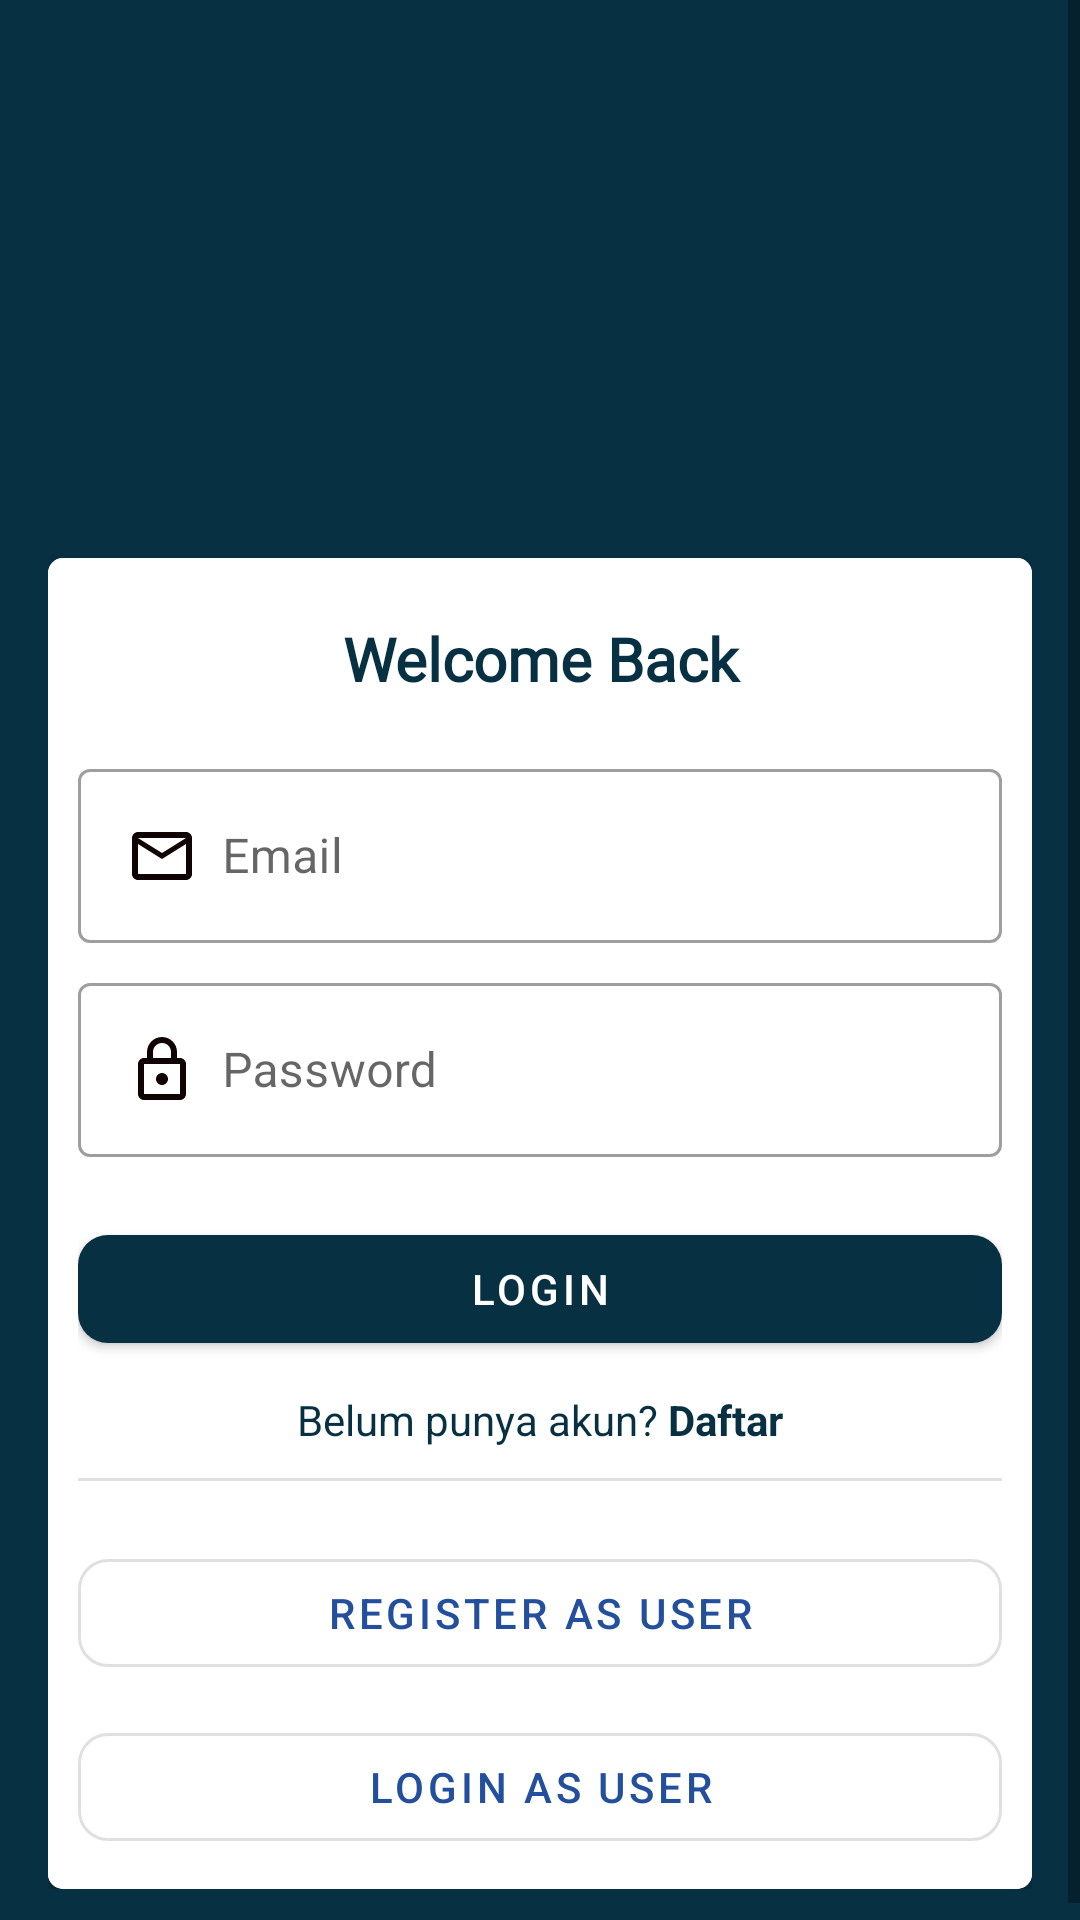

Write the Android layout XML for this screen, with the resource values it uses.
<!-- AndroidManifest.xml: activity theme loginregister -->
<!-- res/layout/activity_login_admin.xml -->
<?xml version="1.0" encoding="utf-8"?>
<ScrollView xmlns:android="http://schemas.android.com/apk/res/android"
    xmlns:app="http://schemas.android.com/apk/res-auto"
    xmlns:tools="http://schemas.android.com/tools"
    android:layout_width="match_parent"
    android:layout_height="match_parent"
    android:background="#073042"
    >

    <LinearLayout
        android:layout_width="match_parent"
        android:layout_height="wrap_content"
        android:orientation="vertical"
        android:padding="16dp">

        <ImageView
            android:layout_width="match_parent"
            android:layout_height="100dp"
            android:layout_gravity="center"
            android:layout_marginTop="30dp"
            android:layout_marginBottom="40dp"
            android:src="@drawable/ic_shop" />

        <androidx.cardview.widget.CardView
            android:layout_width="match_parent"
            android:layout_height="match_parent"
            app:cardCornerRadius="5dp">

            <LinearLayout
                android:layout_width="match_parent"
                android:layout_height="match_parent"
                android:background="@android:color/white"
                android:orientation="vertical"
                android:padding="10dp">

                <TextView
                    android:layout_width="match_parent"
                    android:layout_height="wrap_content"
                    android:text="Welcome Back"
                    android:textColor="#073042"
                    style="@style/subheader"
                    android:textStyle="bold"
                    android:textSize="20dp"
                    android:padding="10dp"
                    android:textAlignment="center"/>


                <com.google.android.material.textfield.TextInputLayout
                    android:layout_width="match_parent"
                    android:layout_height="wrap_content"
                    style="@style/Widget.MaterialComponents.TextInputLayout.OutlinedBox"
                    android:layout_marginTop="8dp">

                    <com.google.android.material.textfield.TextInputEditText
                        android:layout_width="match_parent"
                        android:id="@+id/email_admin"
                        android:layout_height="match_parent"
                        android:drawableStart="@drawable/ic_outline_email_24"
                        android:drawablePadding="8dp"
                        android:hint="Email"

                        android:inputType="textEmailAddress" />
                </com.google.android.material.textfield.TextInputLayout>

                <com.google.android.material.textfield.TextInputLayout
                    android:layout_width="match_parent"
                    android:layout_height="wrap_content"
                    android:layout_marginTop="8dp"
                    style="@style/Widget.MaterialComponents.TextInputLayout.OutlinedBox">

                    <com.google.android.material.textfield.TextInputEditText
                        android:id="@+id/password_admin"
                        android:layout_width="match_parent"
                        android:layout_height="match_parent"
                        android:drawableStart="@drawable/ic_outline_lock_24"
                        android:drawablePadding="8dp"
                        android:hint="Password"
                        android:inputType="textPassword" />
                </com.google.android.material.textfield.TextInputLayout>

                <com.google.android.material.button.MaterialButton
                    android:id="@+id/login_admin"
                    android:layout_width="match_parent"
                    android:layout_height="match_parent"
                    android:layout_marginTop="20dp"
                    app:cornerRadius="10dp"
                    app:backgroundTint="#073042"
                    android:textColor="@color/white"
                    android:text="login"/>

                <LinearLayout
                    android:layout_width="match_parent"
                    android:layout_height="wrap_content"
                    android:layout_marginTop="10dp"
                    android:layout_marginBottom="10dp"
                    android:gravity="center_horizontal"
                    android:orientation="horizontal">

                    <TextView
                        android:layout_width="wrap_content"
                        android:layout_height="wrap_content"
                        android:text="Belum punya akun? "
                        android:textColor="#073042" />

                    <TextView
                        android:id="@+id/register_admin"
                        android:layout_width="wrap_content"
                        android:layout_height="wrap_content"
                        android:text="Daftar"
                        android:textColor="#073042"
                        android:textStyle="bold" />


                </LinearLayout>

                <View
                    style="@style/view"/>
                <com.google.android.material.button.MaterialButton
                    android:id="@+id/register_user"
                    android:layout_width="match_parent"
                    android:layout_height="match_parent"
                    android:layout_marginTop="20dp"
                    app:cornerRadius="10dp"
                    android:padding="5dp"
                    style="?attr/materialButtonOutlinedStyle"
                    android:text="Register as User"/>
                <Button
                    android:id="@+id/login_user"
                    android:layout_width="match_parent"
                    android:layout_height="match_parent"
                    android:layout_marginTop="10dp"
                    app:cornerRadius="10dp"
                    android:padding="5dp"
                    style="?attr/materialButtonOutlinedStyle"
                    android:text="Login as User"/>
            </LinearLayout>
        </androidx.cardview.widget.CardView>


    </LinearLayout>

</ScrollView>
<!-- resources referenced by this layout -->
<resources>
  <color name="white">#FFFFFF</color>
  <!-- drawable ic_outline_email_24 (drawable) -->
  <vector android:alpha="0.99" android:height="24dp"
      android:tint="#0C0000" android:viewportHeight="24"
      android:viewportWidth="24" android:width="24dp" xmlns:android="http://schemas.android.com/apk/res/android">
      <path android:fillColor="@android:color/white" android:pathData="M22,6c0,-1.1 -0.9,-2 -2,-2L4,4c-1.1,0 -2,0.9 -2,2v12c0,1.1 0.9,2 2,2h16c1.1,0 2,-0.9 2,-2L22,6zM20,6l-8,5 -8,-5h16zM20,18L4,18L4,8l8,5 8,-5v10z"/>
  </vector>
  <!-- drawable ic_outline_lock_24 (drawable) -->
  <vector android:alpha="0.99" android:height="24dp"
      android:tint="#0C0000" android:viewportHeight="24"
      android:viewportWidth="24" android:width="24dp" xmlns:android="http://schemas.android.com/apk/res/android">
      <path android:fillColor="@android:color/white" android:pathData="M18,8h-1L17,6c0,-2.76 -2.24,-5 -5,-5S7,3.24 7,6v2L6,8c-1.1,0 -2,0.9 -2,2v10c0,1.1 0.9,2 2,2h12c1.1,0 2,-0.9 2,-2L20,10c0,-1.1 -0.9,-2 -2,-2zM9,6c0,-1.66 1.34,-3 3,-3s3,1.34 3,3v2L9,8L9,6zM18,20L6,20L6,10h12v10zM12,17c1.1,0 2,-0.9 2,-2s-0.9,-2 -2,-2 -2,0.9 -2,2 0.9,2 2,2z"/>
  </vector>
  <style name="subheader">
          <item name="android:fontFamily">@font/montserat_regular</item>
          <item name="android:textSize">16sp</item>
          <item name="android:textColor">#000</item>
          <item name="android:textStyle">bold</item>
      </style>
  <style name="view">
          <item name="android:layout_width">match_parent</item>
          <item name="android:layout_height">1dp</item>
          <item name="android:background">?android:attr/listDivider</item>
      </style>
  <style name="loginregister" parent="Theme.MaterialComponents.Light.NoActionBar">
          
          <item name="colorPrimary">@color/colorPrimary</item>
          <item name="colorPrimaryDark">@color/colorPrimaryDark</item>
          <item name="colorAccent">@color/colorAccent</item>
      </style>
  <color name="colorPrimary">#234f9c</color>
  <color name="colorPrimaryDark">#234f9c</color>
  <color name="colorAccent">#FFC400</color>
</resources>
